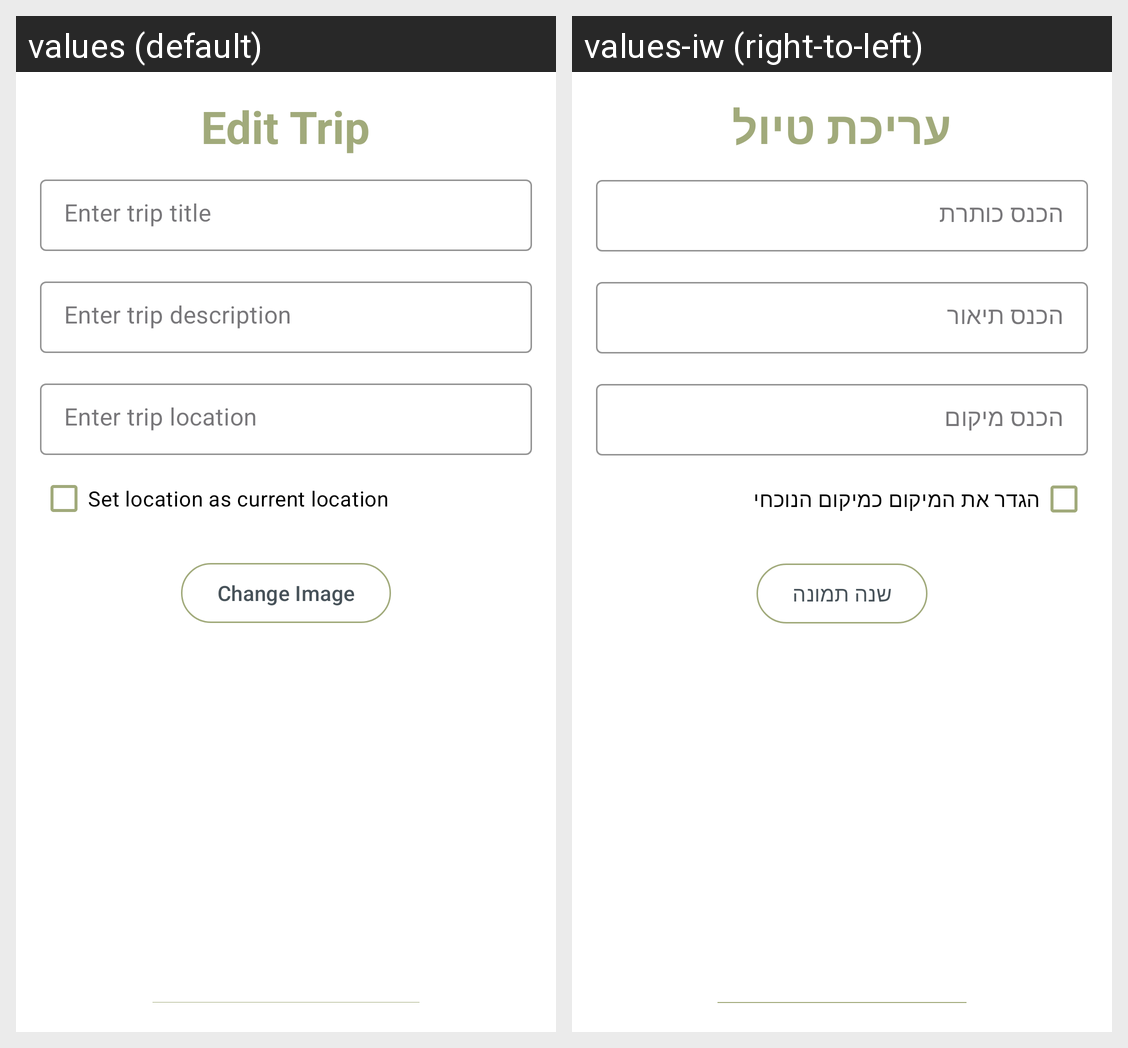

Translations of the strings shown on this Android screen, per locale in the grid:
Android screen res/layout/edit_trip_layout.xml rendered under 2 locales, left to right: values (default), values-iw (right-to-left). Device: Nexus 5 (rendered at 1080×1920; each locale shown at half size, 540×960, under a caption strip naming it); theme Theme.ArchitectureProject.
Strings drawn on this screen, with the default value and each locale's value (text and hints the layout hard-codes, and strings that could not be matched under every locale, appear in the picture but are not listed):

edit_trip
  values: Edit Trip
  values-iw: עריכת טיול

enter_trip_title
  values: Enter trip title
  values-iw: הכנס כותרת 

enter_trip_description
  values: Enter trip description
  values-iw: הכנס תיאור

enter_trip_location
  values: Enter trip location
  values-iw: הכנס מיקום

set_location_as_current_location
  values: Set location as current location
  values-iw: הגדר את המיקום כמיקום הנוכחי

change_image
  values: Change Image
  values-iw: שנה תמונה
